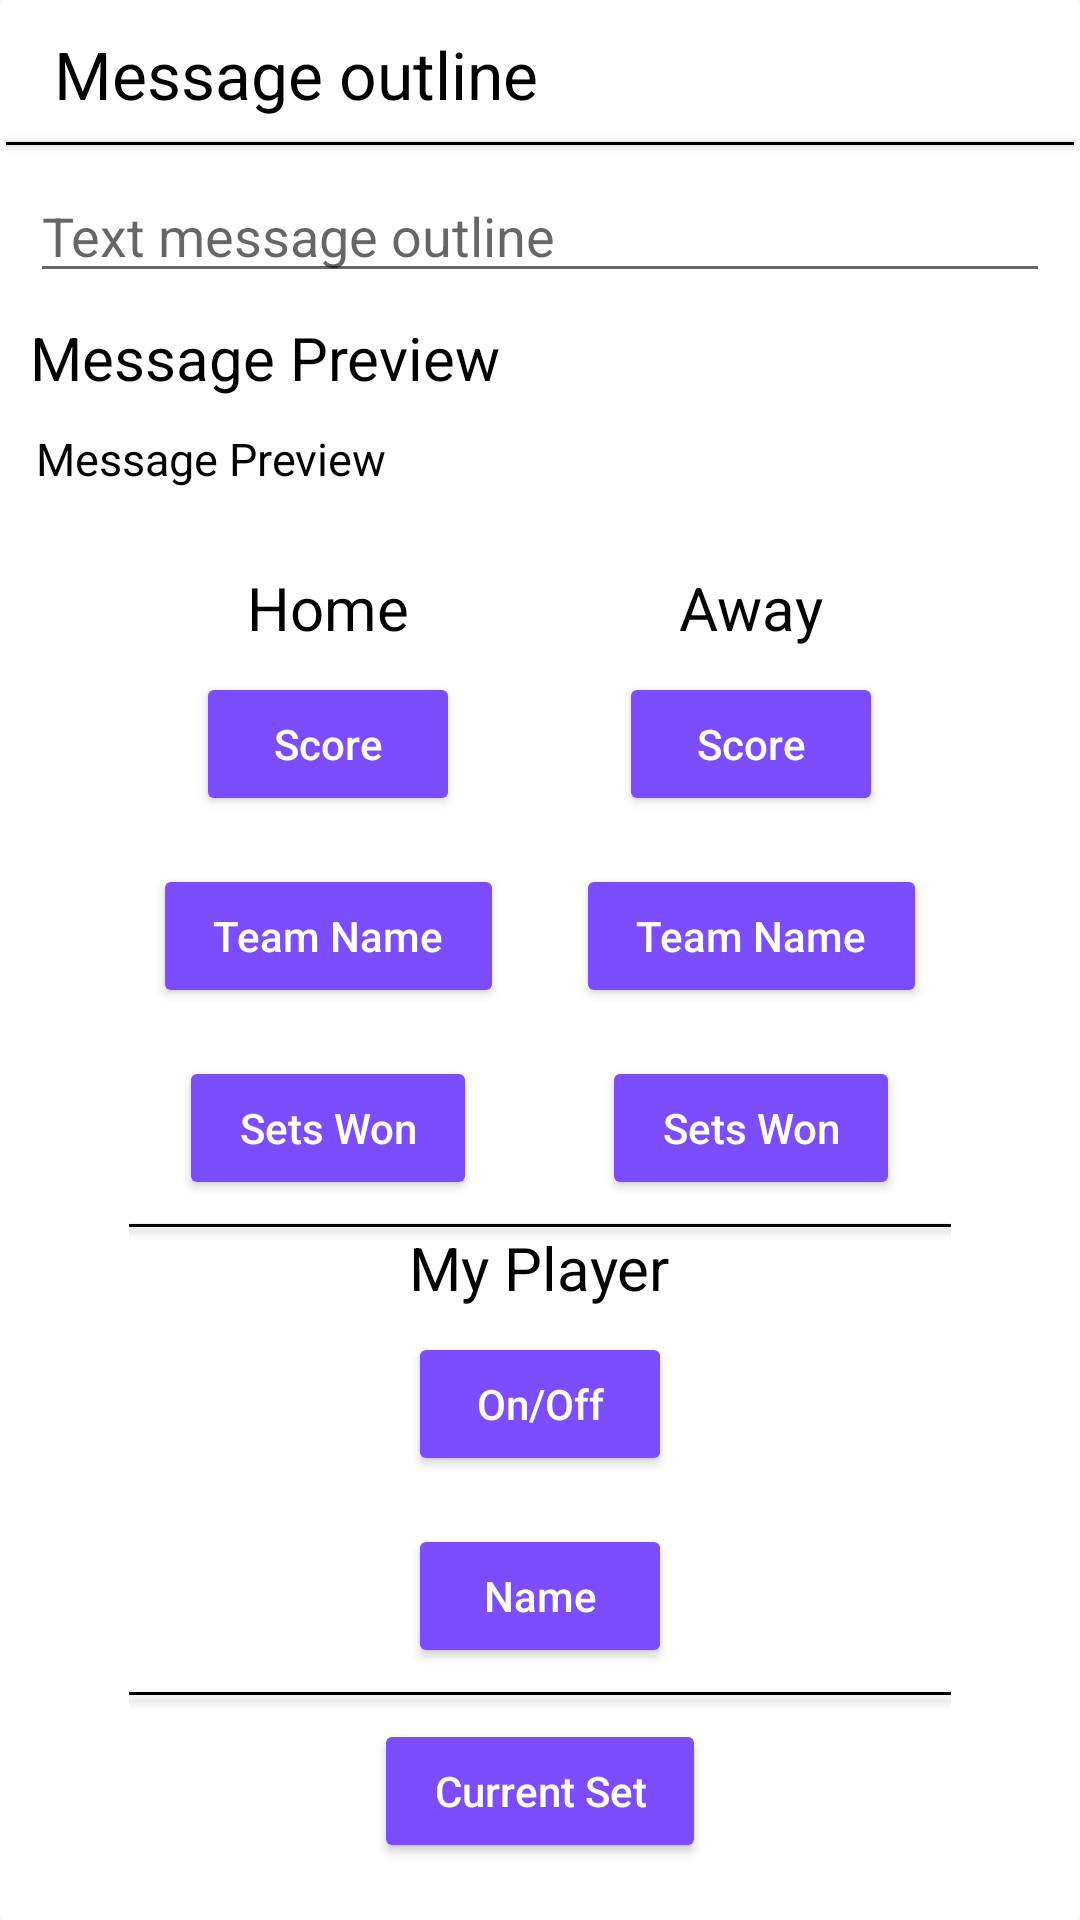

The Android layout XML behind this screen, and the referenced resources:
<!-- AndroidManifest.xml: application theme AppTheme -->
<!-- res/layout/activity_edit_sms.xml -->
<?xml version="1.0" encoding="utf-8"?>
<ScrollView xmlns:android="http://schemas.android.com/apk/res/android"
    android:layout_marginTop="20dp"
    android:layout_marginBottom="20dp"
    android:layout_width="match_parent"
    android:background="@drawable/popup"
    android:layout_height="wrap_content">

    <LinearLayout
        android:id="@+id/linearLayout2"
        android:layout_width="match_parent"
        android:layout_height="wrap_content"
        android:orientation="vertical">

        <LinearLayout
            android:layout_width="match_parent"
            android:layout_height="wrap_content">
            <TextView
                android:paddingStart="8dp"
                android:paddingEnd="8dp"
                android:layout_width="wrap_content"
                android:layout_height="wrap_content"
                android:layout_margin="8dp"
                android:layout_weight="1"
                android:textSize="22sp"
                android:textColor="#000000"
                android:text="Message outline"/>
            <ImageButton
                android:layout_weight="1"
                android:id="@+id/save"
                android:layout_width="wrap_content"
                android:layout_height="wrap_content"
                android:backgroundTint="#ffffff"
                android:src="@drawable/ic_baseline_arrow_back_24"/>
        </LinearLayout>

        <Button
            android:layout_width="match_parent"
            android:layout_height="1dp"
            android:clickable="false"
            android:background="#000000"/>


        <EditText
            android:layout_width="wrap_content"
            android:layout_height="wrap_content"
            android:id="@+id/textMessageField"
            android:hint="@string/default_sms_text_outline"
            android:layout_margin="8dp"
            android:lines="4"
            android:inputType="textMultiLine"
            android:minLines="1"
            android:minWidth="400dp"
            android:gravity="top|start"
            android:maxLines="10"
            android:scrollbars="vertical" />

        <TextView
            android:layout_width="wrap_content"
            android:layout_height="wrap_content"
            android:layout_marginStart="8dp"
            android:layout_marginEnd="8dp"
            android:textSize="20sp"
            android:text="@string/message_preview"/>

        <TextView
            android:layout_width="wrap_content"
            android:layout_height="wrap_content"
            android:layout_margin="10dp"
            android:textSize="15sp"
            android:textColor="#000000"
            android:id="@+id/messagePreview"
            android:text="@string/message_preview"/>


        <LinearLayout
            android:layout_width="wrap_content"
            android:orientation="vertical"
            android:layout_marginTop="16dp"
            android:layout_gravity="center"
            android:layout_height="wrap_content">

            <LinearLayout
                android:layout_width="wrap_content"
                android:layout_height="wrap_content"
                android:baselineAligned="false">

                <LinearLayout
                    android:layout_width="wrap_content"
                    android:layout_height="wrap_content"
                    android:orientation="vertical">

                    <TextView
                        android:layout_width="wrap_content"
                        android:layout_height="wrap_content"
                        android:layout_marginStart="8dp"
                        android:layout_marginEnd="8dp"
                        android:layout_gravity="center"
                        android:textSize="20sp"
                        android:text="@string/home_team_name"/>

                    <Button

                        android:layout_margin="8dp"
                        android:paddingStart="20dp"
                        android:textColor="#ffffff"
                        android:paddingEnd="20dp"
                        android:backgroundTint="@color/colorPrimary"

                        android:id="@+id/homeScore"
                        android:layout_width="wrap_content"
                        android:layout_height="wrap_content"
                        android:layout_gravity="center"
                        android:layout_marginTop="5dp"
                        android:textAllCaps="false"
                        android:text="@string/score" />

                    <Button
                        android:id="@+id/homeTeamName"
                        android:layout_width="wrap_content"
                        android:layout_margin="8dp"
                        android:paddingStart="20dp"
                        android:textColor="#ffffff"
                        android:paddingEnd="20dp"
                        android:backgroundTint="@color/colorPrimary"                        android:layout_height="wrap_content"
                        android:layout_marginTop="5dp"
                        android:textAllCaps="false"
                        android:text="@string/team_name" />

                    <Button
                        android:id="@+id/home_sets"
                        android:layout_width="wrap_content"
                        android:layout_margin="8dp"
                        android:paddingStart="20dp"
                        android:textColor="#ffffff"
                        android:paddingEnd="20dp"
                        android:backgroundTint="@color/colorPrimary"                        android:layout_height="wrap_content"
                        android:layout_gravity="center"
                        android:textAllCaps="false"
                        android:layout_marginTop="5dp"
                        android:text="@string/sets_won" />

                </LinearLayout>

                <LinearLayout
                    android:layout_width="wrap_content"
                    android:layout_marginStart="8dp"
                    android:layout_height="wrap_content"
                    android:orientation="vertical">

                    <TextView
                        android:layout_width="wrap_content"
                        android:layout_height="wrap_content"
                        android:layout_marginStart="8dp"
                        android:layout_gravity="center"
                        android:layout_marginEnd="8dp"
                        android:textSize="20sp"
                        android:text="@string/away_team_name"/>

                    <Button
                        android:id="@+id/awayScore"
                        android:layout_width="wrap_content"
                        android:layout_gravity="center"
                        android:layout_margin="8dp"
                        android:paddingStart="20dp"
                        android:textColor="#ffffff"
                        android:paddingEnd="20dp"
                        android:backgroundTint="@color/colorPrimary"                        android:layout_height="wrap_content"
                        android:layout_marginTop="5dp"
                        android:textAllCaps="false"
                        android:text="@string/score" />

                    <Button
                        android:id="@+id/awayTeamName"
                        android:layout_width="wrap_content"
                        android:layout_margin="8dp"
                        android:paddingStart="20dp"
                        android:textColor="#ffffff"
                        android:paddingEnd="20dp"
                        android:backgroundTint="@color/colorPrimary"                        android:layout_height="wrap_content"
                        android:layout_marginTop="5dp"
                        android:textAllCaps="false"
                        android:text="@string/team_name" />

                    <Button
                        android:id="@+id/away_sets"
                        android:layout_width="wrap_content"
                        android:layout_margin="8dp"
                        android:paddingStart="20dp"
                        android:textColor="#ffffff"
                        android:paddingEnd="20dp"
                        android:backgroundTint="@color/colorPrimary"                        android:layout_height="wrap_content"
                        android:layout_marginTop="5dp"
                        android:textAllCaps="false"
                        android:layout_gravity="center"
                        android:text="@string/sets_won" />


                </LinearLayout>

            </LinearLayout>

            <Button
                android:layout_width="match_parent"
                android:layout_height="1dp"
                android:clickable="false"
                android:background="#000000"/>

            <TextView
                android:layout_width="wrap_content"
                android:layout_height="wrap_content"
                android:layout_marginStart="8dp"
                android:layout_marginEnd="8dp"
                android:layout_gravity="center"
                android:textSize="20sp"
                android:text="@string/my_player"/>

            <Button
                android:id="@+id/myPlayer"
                android:layout_width="wrap_content"
                android:layout_margin="8dp"
                android:paddingStart="20dp"
                android:textColor="#ffffff"
                android:paddingEnd="20dp"
                android:backgroundTint="@color/colorPrimary"                android:layout_height="wrap_content"
                android:layout_marginTop="5dp"
                android:textAllCaps="false"
                android:layout_gravity="center"
                android:text="@string/on_off" />

            <Button
                android:id="@+id/playerName"
                android:layout_width="wrap_content"
                android:layout_margin="8dp"
                android:paddingStart="20dp"
                android:textColor="#ffffff"
                android:paddingEnd="20dp"
                android:backgroundTint="@color/colorPrimary"                android:layout_height="wrap_content"
                android:layout_marginTop="5dp"
                android:textAllCaps="false"
                android:layout_gravity="center"
                android:text="@string/name" />

            <Button
                android:layout_width="match_parent"
                android:layout_height="1dp"
                android:clickable="false"
                android:background="#000000"/>

            <Button
                android:id="@+id/set"
                android:layout_width="wrap_content"
                android:layout_margin="8dp"
                android:paddingStart="20dp"
                android:textColor="#ffffff"
                android:paddingEnd="20dp"
                android:backgroundTint="@color/colorPrimary"                android:layout_height="wrap_content"
                android:layout_marginTop="5dp"
                android:textAllCaps="false"
                android:layout_gravity="center"
                android:text="@string/current_set" />

        </LinearLayout>

    </LinearLayout>

</ScrollView>
<!-- resources referenced by this layout -->
<resources>
  <color name="colorPrimary">#7C4DFF</color>
  <!-- drawable popup (drawable) -->
  <?xml version="1.0" encoding="utf-8"?>
  <selector xmlns:android="http://schemas.android.com/apk/res/android">
  
      <item >
          <shape android:shape="rectangle"  >
              <corners android:radius="3dp" />
  
              <padding android:bottom="2dp" android:left="2dp" android:right="2dp" android:top="2dp"/>
              <gradient android:angle="-90" android:startColor="#ffffff"
                  android:endColor="#ffffff" />
          </shape>
      </item>
  
  </selector>
  <string name="away_team_name">Away</string>
  <string name="current_set">Current Set</string>
  <string name="default_sms_text_outline">Text message outline</string>
  <string name="home_team_name">Home</string>
  <string name="message_preview">Message Preview</string>
  <string name="my_player">My Player</string>
  <string name="name">Name</string>
  <string name="on_off">On/Off</string>
  <string name="score">Score</string>
  <string name="sets_won">Sets Won</string>
  <string name="team_name">Team Name</string>
  <style name="AppTheme" parent="Theme.AppCompat.Light">
          
          <item name="android:textColor">#000000</item>
          <item name="colorPrimary">@color/colorPrimary</item>
          <item name="colorPrimaryDark">@color/colorPrimaryDark</item>
          <item name="colorAccent">@color/colorAccent</item>
  
          <item name="snackbarStyle">@style/MaterialSnackbarTheme</item>
          <item name="snackbarButtonStyle">@style/MaterialSnackbarTextButtonTheme</item>
          <item name="snackbarTextViewStyle">@style/MaterialSnackbarTextViewTheme</item>
      </style>
  <color name="colorPrimaryDark">#651FFF</color>
  <color name="colorAccent">#311B92</color>
  <style name="MaterialSnackbarTheme" parent="@style/Widget.MaterialComponents.Snackbar">
          <item name="android:background">@color/colorPrimary</item>
          <item name="cornerRadius">0dp</item>
          <item name="android:layout_margin">0dp</item>
          <item name="actionTextColorAlpha">1.0</item>
      </style>
  <style name="MaterialSnackbarTextButtonTheme" parent="@style/Widget.MaterialComponents.Button.TextButton.Snackbar">
          <item name="backgroundTint">#7777ff</item>
          <item name="android:textColor">#FFFFFF</item>
          <item name="android:textSize">15sp</item>
  
      </style>
  <style name="MaterialSnackbarTextViewTheme" parent="@style/Widget.MaterialComponents.Snackbar.TextView">
          <item name="android:textColor">#ffffff</item>
          <item name="android:alpha">1.0</item>
          <item name="android:textSize">15sp</item>
      </style>
</resources>
